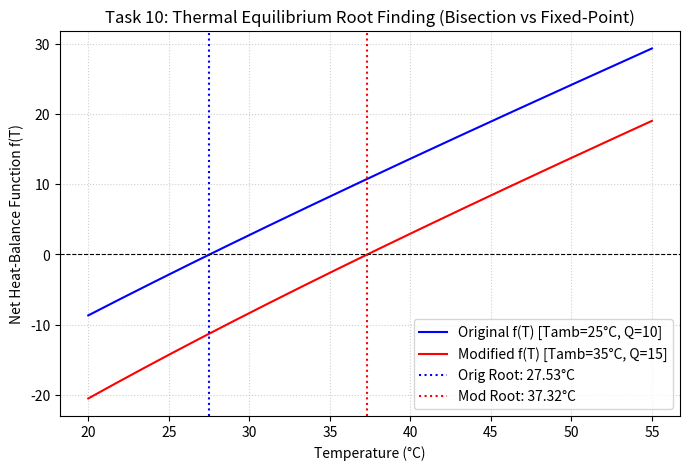

Write the Python code that produced this figure.
"""
Task 10: Root Finding: Bisection and Fixed-Point Methods
Original Implementation and Parameter Modification.
"""

import os
import matplotlib
matplotlib.use('Agg')
import matplotlib.pyplot as plt
import numpy as np
from scipy.optimize import root_scalar

# Ensure outputs directory exists
os.makedirs("outputs", exist_ok=True)

# ==========================================
# SECTION 1: ORIGINAL IMPLEMENTATION
# ==========================================
print("=== Task 10: Original Implementation ===")

# Heat-balance model:
# f(T) = 0 means heat gain equals heat loss.
def heat_balance(T):
    return T - 25 - 10 * np.exp(-T / 20)

# Bisection: bracket a sign change
solution = root_scalar(
    heat_balance,
    bracket=[20, 40],
    method="bisect",
    xtol=1e-10
)

# Fixed-point form:
# T = 25 + 10*exp(-T/20)
def g(T):
    return 25 + 10 * np.exp(-T / 20)

T = 30.0
history = [T]

for _ in range(100):
    T_new = g(T)
    history.append(T_new)
    if abs(T_new - T) < 1e-10:
        break
    T = T_new

print(f"Bisection equilibrium temperature: {solution.root:.6f} C")
print(f"Fixed-point equilibrium temperature: {history[-1]:.6f} C")
print("Fixed-point iterations:", len(history) - 1)

# ==========================================
# SECTION 2: PARAMETER MODIFICATION (Requirement C)
# ==========================================
print("\n=== Task 10: Parameter Modification ===")
# Modifying thermal parameters: Ambient temp raised from 25°C to 35°C, heat generation 10 -> 15
def heat_balance_mod(T):
    return T - 35 - 15 * np.exp(-T / 20)

def g_mod(T):
    return 35 + 15 * np.exp(-T / 20)

solution_mod = root_scalar(
    heat_balance_mod,
    bracket=[30, 55],
    method="bisect",
    xtol=1e-10
)

T_mod = 30.0
history_mod = [T_mod]
for _ in range(100):
    T_new = g_mod(T_mod)
    history_mod.append(T_new)
    if abs(T_new - T_mod) < 1e-10:
        break
    T_mod = T_new

print(f"Modified Bisection equilibrium: {solution_mod.root:.6f} C")
print(f"Modified Fixed-point equilibrium: {history_mod[-1]:.6f} C")
print("Modified Fixed-point iterations:", len(history_mod) - 1)

# Comparative Visualization
temps = np.linspace(20, 55, 300)
plt.figure(figsize=(8, 5))
plt.plot(temps, heat_balance(temps), 'b-', label='Original f(T) [Tamb=25°C, Q=10]')
plt.plot(temps, heat_balance_mod(temps), 'r-', label='Modified f(T) [Tamb=35°C, Q=15]')
plt.axhline(0, color='black', linewidth=0.8, linestyle='--')
plt.axvline(solution.root, color='blue', linestyle=':', label=f'Orig Root: {solution.root:.2f}°C')
plt.axvline(solution_mod.root, color='red', linestyle=':', label=f'Mod Root: {solution_mod.root:.2f}°C')
plt.xlabel("Temperature (°C)")
plt.ylabel("Net Heat-Balance Function f(T)")
plt.title("Task 10: Thermal Equilibrium Root Finding (Bisection vs Fixed-Point)")
plt.grid(True, linestyle=':', alpha=0.6)
plt.legend()
plt.savefig("outputs/orig_task_10.png", dpi=150, bbox_inches='tight')
plt.close()
print("Saved visualization to outputs/orig_task_10.png")
